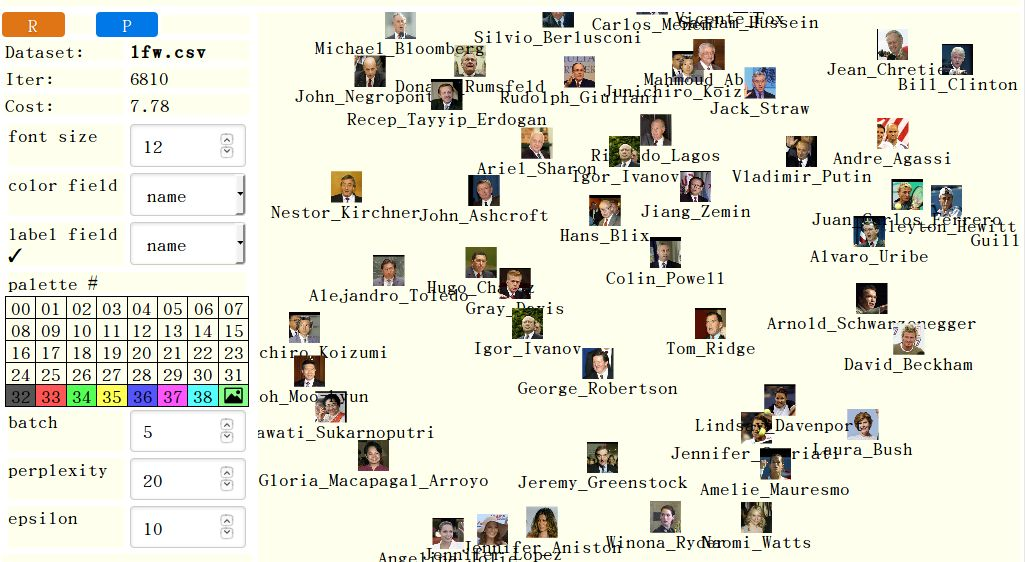

Data behind this chart, as committed beside it:
name, freq, f001, f002, f003, f004, f005, f006, f007, f008, f009, f010, f011, f012, f013, f014, f015, f016, f017, f018, f019, f020, f021, f022
George_W_Bush, 530, -0.0374, 0.1658, 0.01849, -0.02894, -0.1309, 0.09593, -0.0672, -0.09949, 0.05269, 0.08233, 0.1931, -0.06407, -0.2851, -0.07503, -0.05639, 0.124, -0.06503, -0.08823, -0.1963, -0.08554, -0.09316, 0.005595
Colin_Powell, 236, -0.02241, 0.06057, 0.07046, 0.06243, -0.02947, -0.01547, 0.03947, -0.1358, 0.1368, -0.007269, 0.3192, -0.0835, -0.2632, -0.1645, -0.04196, 0.1276, -0.08844, -0.05403, -0.1072, -0.05066, 0.06227, 0.04615
Tony_Blair, 144, -0.02973, 0.04748, 0.08125, 0.002928, -0.0527, 0.06077, -0.01553, -0.09043, 0.1294, -0.04448, 0.3153, -0.08518, -0.2855, -0.06327, -0.05668, 0.06507, -0.1414, -0.0191, -0.2017, -0.1732, 0.03088, 0.05418
Donald_Rumsfeld, 121, -0.05033, 0.1039, -0.01174, -0.0966, -0.08895, -0.05751, -0.00968, -0.1258, 0.1185, -0.0346, 0.2334, -0.06117, -0.2939, -0.01761, -0.006367, 0.1114, -0.2361, -0.1097, -0.1692, -0.06682, -0.07989, -0.008791
Gerhard_Schroeder, 109, -0.121, 0.0281, 0.03714, 0.06677, -0.05449, -0.04229, 0.04612, -0.1111, 0.03543, 0.0416, 0.1884, -0.1145, -0.237, -0.06795, -0.0554, 0.09966, -0.1268, -0.05824, -0.1286, -0.1238, -0.02688, -0.009952
Ariel_Sharon, 77, -0.03917, 0.02522, -0.02616, 0.06081, -0.08329, -0.05735, -0.01361, -0.1463, 0.1424, -0.08884, 0.1876, -0.02341, -0.2133, -0.07588, -0.05353, 0.1459, -0.1293, -0.1541, -0.09899, -0.1049, -0.1051, 0.006454
Hugo_Chavez, 71, -0.1834, 0.1561, 0.07075, 0.05698, -0.128, -0.004761, -0.05939, -0.1893, 0.1088, -0.07425, 0.2912, -0.04485, -0.2104, -0.08088, -0.05563, 0.1383, -0.1615, -0.1372, -0.1021, -0.001703, 0.01714, -0.004417
Junichiro_Koizumi, 60, -0.01263, 0.1439, 0.02876, 0.01944, -0.09125, 0.02956, -0.05334, -0.1519, 0.08568, -0.03052, 0.2997, -0.04311, -0.1602, -0.09096, -0.03059, 0.1698, -0.1621, -0.04118, -0.09008, -0.06213, -0.004666, 0.06756
Junichiro_Koizumi, 60, -0.05615, 0.04375, 0.0536, -0.01131, -0.03744, -0.08535, -0.01054, -0.0407, 0.1041, -0.04445, 0.2363, -0.02893, -0.2274, -0.01767, -0.01689, 0.1065, -0.1717, -0.02953, -0.1219, -0.1488, 0.07375, -0.001927
Jean_Chretien, 55, -0.081, 0.06393, 0.007772, -0.003644, -0.1701, -0.06419, 0.0197, -0.1096, 0.08716, -0.03856, 0.1547, 0.004604, -0.2466, -0.06996, 0.001811, 0.1192, -0.04941, -0.1601, -0.1724, -0.101, -0.06544, -0.06119
John_Ashcroft, 53, -0.0967, 0.1077, 0.03543, 0.0241, -0.07341, -0.03613, -0.008455, -0.2058, 0.09335, -0.06636, 0.1999, -0.06503, -0.2238, -0.0534, -0.0936, 0.07156, -0.193, -0.1404, -0.1025, -0.06884, 0.004436, 0.01604
Jacques_Chirac, 52, -0.0006815, 0.07811, 0.04763, -0.03792, -0.1251, -0.07929, -0.00735, -0.07262, 0.1223, -0.1364, 0.175, -0.04393, -0.2004, -0.07779, -0.1322, 0.1168, -0.1039, -0.1883, -0.1121, -0.1543, -0.05242, 0.07703
Serena_Williams, 52, -0.1525, 0.09416, 0.08038, -0.04621, -0.06201, -0.08602, 0.0705, -0.1739, 0.1715, -0.04746, 0.2681, -0.01236, -0.2319, -0.1632, 0.02844, 0.1545, -0.1953, -0.2044, -0.1168, -0.1298, -0.01661, 0.02986
Vladimir_Putin, 49, -0.03029, 0.1114, 0.03513, -0.08217, -0.1147, 0.01564, -0.1178, -0.06888, 0.1066, -0.01384, 0.1406, 0.06502, -0.1845, -0.0009326, -0.01438, 0.05251, -0.1557, -0.121, -0.08401, -0.1657, -0.005747, 0.04332
Luiz_Inacio_Lula_da_Silva, 48, -0.2057, 0.02953, -0.01404, -0.02246, -0.04241, -0.1038, 0.03717, -0.07272, 0.1699, -0.01923, 0.08485, 0.009959, -0.1943, -0.0673, -0.04314, 0.09943, -0.1134, -0.1111, -0.136, -0.1483, 0.0002704, 0.117
Gloria_Macapagal_Arroyo, 44, -0.04734, 0.07074, 0.0595, -0.04619, -0.1507, -0.01344, -0.07531, -0.1512, 0.1572, -0.1712, 0.2709, -0.0477, -0.247, -0.06733, -0.07415, 0.2162, -0.1814, -0.1476, -0.06198, -0.01402, -0.03121, 0.03957
Arnold_Schwarzenegger, 42, -0.03779, 0.1826, 0.1286, -0.09768, -0.04599, 0.02908, -0.07276, -0.01339, 0.1528, -0.07808, 0.3079, 0.05427, -0.27, -0.1235, -0.01459, 0.1378, -0.1652, -0.1234, -0.1027, -0.07593, 0.05634, 0.04468
Jennifer_Capriati, 42, -0.2019, 0.07366, 0.01723, -0.05515, -0.1439, 0.08598, -0.004899, -0.1309, 0.1849, -0.06912, 0.2265, 0.02078, -0.3234, -0.09555, 0.01861, 0.1245, -0.1202, -0.05839, -0.06271, -0.03549, 0.1257, 0.05232
Laura_Bush, 41, -0.08962, 0.06094, 0.01101, -0.08217, -0.2097, -0.004455, 0.03405, -0.1201, 0.2241, -0.1274, 0.1445, -0.1278, -0.2694, 0.04334, 0.01711, 0.1475, -0.2027, -0.1528, -0.1141, -0.03216, -0.04487, 0.1218
Lleyton_Hewitt, 41, -0.04313, 0.08723, -0.001104, -0.05573, -0.1522, -0.01045, -0.03211, -0.07776, 0.1653, -0.02977, 0.1743, 0.06127, -0.1995, -0.03721, 0.02845, 0.06472, -0.2073, -0.119, -0.05033, -0.1282, 0.03045, 0.06717
Alejandro_Toledo, 39, -0.1098, 0.2003, 0.1464, 0.01018, -0.1673, 0.01721, -0.06215, -0.1737, 0.08853, -0.0632, 0.258, -0.02572, -0.1364, 0.03523, 0.001297, 0.1296, -0.1111, -0.1318, -0.1925, -0.00619, -0.09173, -0.008013
Hans_Blix, 39, 0.01068, 0.07961, 0.05723, 0.03729, -0.04015, -0.08069, 0.03762, -0.1644, 0.04997, -0.04382, 0.2432, -0.1458, -0.2868, -0.05308, -0.07748, 0.0996, -0.1824, -0.04838, -0.1491, -0.09598, 0.01275, 0.03828
Nestor_Kirchner, 37, -0.1076, 0.0457, 0.02719, -0.00536, -0.02905, -0.1118, 0.003815, -0.1651, 0.06777, -0.1567, 0.1593, -0.06227, -0.1416, -0.01465, -0.03414, 0.1435, -0.208, -0.1169, -0.2051, -0.1257, 0.03525, 0.131
Andre_Agassi, 36, -0.07363, 0.1908, -0.02246, -0.02724, 0.01581, -0.009801, -0.03154, -0.00976, 0.1935, 0.01585, 0.115, -0.05002, -0.2408, -0.04262, -0.01716, 0.1661, -0.2267, -0.06685, -0.1116, -0.05621, 0.08363, 0.06667
Andre_Agassi, 36, -0.1143, 0.04591, 0.001102, -0.09252, -0.07882, -0.02671, 0.01179, 0.02907, 0.1629, 0.003524, 0.1325, -0.0007737, -0.2512, -0.06063, -0.007148, 0.1077, -0.1499, -0.1526, -0.1044, -0.06829, 0.0431, 0.03876
Alvaro_Uribe, 35, -0.05212, 0.1193, 0.0875, -0.091, -0.1013, -0.03833, -0.08181, -0.04401, 0.1769, -0.06156, 0.2099, 0.001632, -0.1897, -0.0506, -0.03159, 0.07883, -0.1539, -0.1515, -0.1028, -0.1167, -0.01563, 0.05128
Megawati_Sukarnoputri, 33, -0.07087, 0.05494, 0.124, -0.08065, -0.1095, -0.02859, -0.07333, -0.1665, 0.1365, -0.1665, 0.197, 0.0175, -0.1699, -0.0841, -0.008793, 0.2024, -0.2195, -0.2339, -0.0589, 0.003238, 0.01049, -0.0006248
Silvio_Berlusconi, 33, -0.07981, 0.1171, 0.04414, -0.05657, -0.02691, -0.04015, -0.06307, -0.1283, 0.1449, -0.05853, 0.2454, -0.05185, -0.2212, -0.04212, -0.06043, 0.1068, -0.2424, -0.03148, -0.1078, -0.07843, 0.002707, 0.07568
Tom_Ridge, 33, -0.04721, 0.07446, 0.03955, -0.08186, -0.1269, -0.07107, -0.07775, -0.09709, 0.03247, -0.08123, 0.2693, -0.1011, -0.2532, -0.09035, -0.04192, 0.156, -0.1694, -0.02664, -0.146, -0.08006, 0.04484, 0.1001
Kofi_Annan, 32, -0.189, 0.05896, 0.1429, -0.002617, 0.02114, -0.1616, 0.1118, -0.08694, 0.1174, -0.04235, 0.2665, -0.01512, -0.1077, -0.1883, 0.05609, 0.1074, -0.05115, -0.1851, -0.1325, -0.1271, -0.0134, 0.05165
Roh_Moo-hyun, 32, -0.03669, 0.07179, 0.04511, 0.01974, 0.006796, -0.1008, -0.08947, -0.1813, 0.1161, -0.08714, 0.2571, -0.03339, -0.1387, -0.1706, -0.04331, 0.1383, -0.18, -0.101, -0.1294, 0.02151, 0.03882, 0.05734
Vicente_Fox, 32, -0.08738, 0.06092, 0.06365, -0.02315, -0.1218, -0.06068, -0.09936, -0.1371, 0.08293, -0.04224, 0.1879, -0.03543, -0.1657, 0.02296, -0.05265, 0.1289, -0.1306, -0.02763, -0.09434, -0.09645, -0.007053, 0.02829
David_Beckham, 31, -0.2012, 0.1956, 0.06077, -0.05739, -0.05253, 0.07396, -0.03399, -0.04735, 0.1706, -0.02329, 0.2042, -0.0355, -0.2505, -0.08405, 0.02434, 0.08528, -0.1593, -0.1524, -0.04099, -0.107, 0.05137, 0.0297
John_Negroponte, 31, -0.06973, -0.005289, 0.001806, -0.05242, -0.1354, 0.02928, -0.02029, -0.124, 0.1483, -0.09961, 0.1796, -0.04514, -0.2754, 0.04574, -0.03781, 0.08105, -0.07717, -0.185, -0.1498, -0.1701, -0.0952, 0.007199
Guillermo_Coria, 30, -0.05219, 0.05635, -0.01236, -0.04893, -0.07005, -0.08266, 0.000242, -0.121, 0.1017, -0.01102, 0.3242, -0.04282, -0.1978, -0.1324, -0.07962, 0.1029, -0.1632, -0.1262, -0.03235, -0.03399, 0.04955, -0.1
Recep_Tayyip_Erdogan, 30, -0.1067, 0.1063, -0.03394, -0.1037, -0.04119, 0.02674, -0.002515, -0.2199, 0.1585, -0.05041, 0.1709, -0.02174, -0.2409, -0.0921, 0.08079, 0.02255, -0.1654, -0.1656, -0.1075, -0.1012, -0.1057, 0.004866
Bill_Clinton, 29, -0.06371, 0.08441, 0.008337, -0.115, -0.09769, 0.06577, 0.008775, -0.1194, 0.1242, -0.1064, 0.1734, 0.04559, -0.3115, -0.1307, 0.05452, 0.07141, -0.08813, -0.1539, -0.1845, -0.1471, -0.0878, -0.006721
Mahmoud_Abbas, 29, -0.08066, 0.077, 0.09638, -0.02458, -0.007839, -0.04056, 0.004643, -0.09287, 0.165, -0.05748, 0.1994, 0.08563, -0.2026, -0.06987, -0.03789, 0.1368, -0.09388, -0.1302, -0.1535, -0.1197, 0.02043, 0.03787
Jack_Straw, 28, 0.03082, -0.01521, 0.08186, 0.005124, -0.0545, -0.09556, -0.03193, 0.01801, 0.1141, -0.03484, 0.2378, -0.02788, -0.1709, 0.05978, 0.0125, 0.09757, -0.1276, 0.00269, -0.2274, -0.09878, 0.01668, 0.04278
Juan_Carlos_Ferrero, 28, -0.1908, 0.1273, -0.01915, -0.1067, -0.1646, -0.03332, -0.07953, -0.06339, 0.1613, -0.03933, 0.1425, 0.007522, -0.1638, -0.0615, 0.03699, 0.1479, -0.2077, -0.1279, -0.05038, -0.1567, -0.03654, 0.1072
Ricardo_Lagos, 27, 0.009969, 0.02949, -0.03282, -0.01691, -0.08448, -0.05607, 0.04884, -0.1385, 0.1102, -0.02323, 0.2121, -0.02131, -0.2854, -0.1668, 0.04675, 0.109, -0.1385, -0.1491, -0.1854, -0.06944, -0.07415, -0.09018
Gray_Davis, 26, -0.1006, 0.159, 0.08256, 0.03554, -0.07848, 0.01615, -0.0189, -0.06123, 0.07441, -0.0466, 0.3072, -0.04988, -0.2273, -0.1128, 0.02396, 0.1964, -0.06096, -0.09855, -0.2127, -0.02838, 0.01855, 0.1015
Rudolph_Giuliani, 26, -0.1028, 0.0936, 0.1099, -0.01018, -0.09332, -0.05945, -0.06751, -0.04352, 0.09806, -0.06438, 0.2769, -0.01252, -0.3125, 0.06269, -0.1084, 0.1876, -0.1386, -0.118, -0.1597, -0.1908, 0.02738, 0.0871
Tom_Daschle, 25, -0.1047, 0.1151, 0.07326, -0.04182, -0.02052, -0.04623, 0.00638, -0.05984, 0.1582, 0.08996, 0.2429, 0.001946, -0.2973, -0.04128, -0.003506, 0.07348, -0.07655, -0.04054, -0.1202, 0.0142, -0.01638, 0.04142
Atal_Bihari_Vajpayee, 24, -0.1338, 0.01553, -0.04787, -0.07245, -0.07442, -0.06663, 0.0005675, -0.07635, 0.1158, -0.06864, 0.1347, -0.04274, -0.2386, -0.06741, -0.01793, 0.08726, -0.08828, -0.1173, -0.1298, -0.08545, -0.03462, 0.02996
Jeremy_Greenstock, 24, -0.1128, 0.079, 0.05675, -0.01121, -0.1567, -0.11, -0.005666, -0.06005, 0.09131, -0.07285, 0.189, -0.07903, -0.2552, 0.03352, -0.08601, 0.1047, -0.1232, -0.07477, -0.132, -0.121, 0.04331, 0.1629
Jeremy_Greenstock, 24, -0.1344, 0.1198, 0.07275, -0.1345, -0.1187, 0.03798, -0.04107, -0.1745, 0.1407, -0.1788, 0.2053, -0.01993, -0.2181, 0.03707, 0.008834, 0.2037, -0.1519, -0.161, -0.1398, -0.1093, -0.02665, 0.1327
Winona_Ryder, 24, -0.1435, 0.07376, 0.0851, -0.09753, -0.1382, -0.04485, -0.06329, -0.1622, 0.1244, -0.0945, 0.1923, -0.0789, -0.3513, 0.005662, -0.0737, 0.1682, -0.2935, -0.1981, -0.003182, -0.06396, 0.1256, 0.1113
Jose_Maria_Aznar, 23, -0.07143, 0.00173, 0.03613, -0.05678, 0.04091, -0.1006, -0.04966, -0.05988, 0.07508, -0.06197, 0.2181, -0.009603, -0.2569, -0.04105, -0.103, 0.1162, -0.118, -0.0152, -0.186, -0.1395, 0.1483, 0.125
Saddam_Hussein, 23, -0.05496, 0.05345, 0.08786, -0.01995, -0.01545, -0.03905, -0.01198, -0.1107, 0.1913, -0.0208, 0.1498, -0.04973, -0.1484, -0.05037, -0.06215, 0.1486, -0.1088, -0.0929, -0.11, -0.009799, -0.00291, 0.05529
Tiger_Woods, 23, -0.03889, 0.04248, 0.1092, -0.02867, 0.006477, -0.0422, -0.004826, -0.04393, 0.1494, -0.0936, 0.338, 0.04213, -0.1589, -0.1287, 0.07566, 0.1047, -0.2019, -0.06619, -0.02241, -0.07404, -0.02998, -0.02009
George_Robertson, 22, -0.1411, 0.05086, -0.0455, -0.04682, -0.1684, -0.02165, -0.02651, -0.1542, 0.04936, -0.1557, 0.1474, -0.06763, -0.1999, -0.03343, -0.03275, 0.1603, -0.1085, -0.09142, -0.2044, -0.09483, -0.03553, 0.1157
Hamid_Karzai, 22, -0.1464, 0.05386, 0.09527, -0.03758, -0.02761, -0.06152, 0.03183, -0.04144, 0.109, -0.0412, 0.1844, -0.07974, -0.3029, -0.08883, 0.08418, 0.08701, -0.03081, -0.1783, -0.0906, -0.1249, 0.1038, 0.02906
Lindsay_Davenport, 22, -0.1283, 0.1148, 0.0121, -0.1366, -0.1851, 0.01382, 0.0162, -0.1674, 0.1338, -0.08909, 0.2115, -0.156, -0.3554, 0.05399, -0.0117, 0.1784, -0.16, -0.1784, -0.1246, -0.01672, 0.04643, 0.02235
Naomi_Watts, 22, -0.1854, 0.07811, 0.1006, -0.1301, -0.09071, 0.07399, 0.02064, -0.1645, 0.2123, -0.02041, 0.1246, 0.05133, -0.3162, -0.09679, -0.05098, 0.1475, -0.2321, -0.2061, -0.03428, -0.00835, 0.00316, 0.05199
Pete_Sampras, 22, -0.1038, 0.1587, 0.02795, -0.04587, -0.02399, 0.01836, -0.09036, -0.01124, 0.2054, 0.03238, 0.1102, -0.03033, -0.2907, -0.06071, -0.07848, 0.1492, -0.2129, -0.07348, -0.1058, 0.009596, 0.113, 0.1047
Amelie_Mauresmo, 21, -0.1187, 0.1001, 0.04345, -0.05699, -0.1934, -0.02939, 0.03601, -0.09768, 0.1797, -0.01509, 0.2623, -0.04325, -0.2846, 0.02956, -0.03837, 0.08208, -0.2108, -0.1046, -0.08391, -0.05782, 0.05795, 0.01451
Carlos_Menem, 21, -0.07965, 0.05037, 0.118, -0.06614, -0.0009242, -0.1011, 0.02342, -0.1358, 0.1396, -0.07677, 0.2032, 0.02803, -0.2748, 0.01469, -0.02079, 0.08124, -0.2079, -0.008176, -0.1432, -0.05044, 0.05799, 0.00156
Jennifer_Aniston, 21, -0.1015, 0.1344, 0.1738, -0.1087, -0.1252, 0.03038, -0.03849, -0.123, 0.2068, -0.1155, 0.2063, 0.05788, -0.1836, 0.005012, 0.00602, 0.15, -0.197, -0.1035, -0.09198, -0.07169, 0.02809, 0.02133
Jennifer_Lopez, 21, -0.142, 0.1474, 0.1195, -0.07859, -0.1191, -0.06796, -0.09388, -0.1084, 0.182, -0.1298, 0.2436, -0.01097, -0.1993, -0.01976, -0.07722, 0.1781, -0.2183, -0.1682, -0.1237, -0.04959, 0.06249, 0.01391
... 6 more rows
